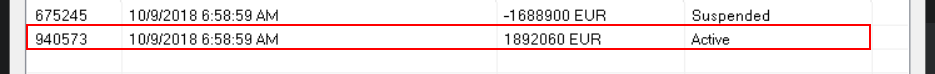
Workflow: ACMEDesktop_NavigateToAccountTransactions

Step 1 [try]: find the list item '{0}' (acme-system3.exe)

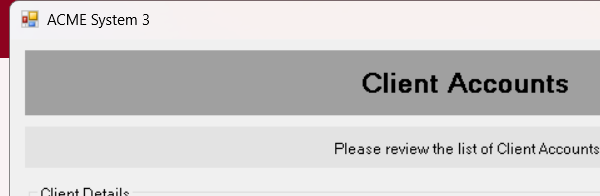
Step 2 [try]: Attach ACME 3 Window on 'ClientAccounts' (acme-system3.exe)

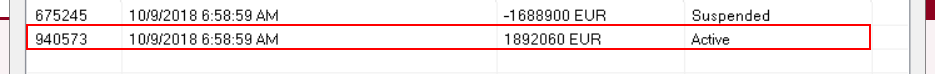
Step 3 [try]: click on the list item '{0}'

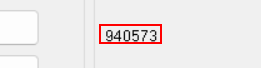
Step 4 [try]: find the text '{0}' (acme-system3.exe)
